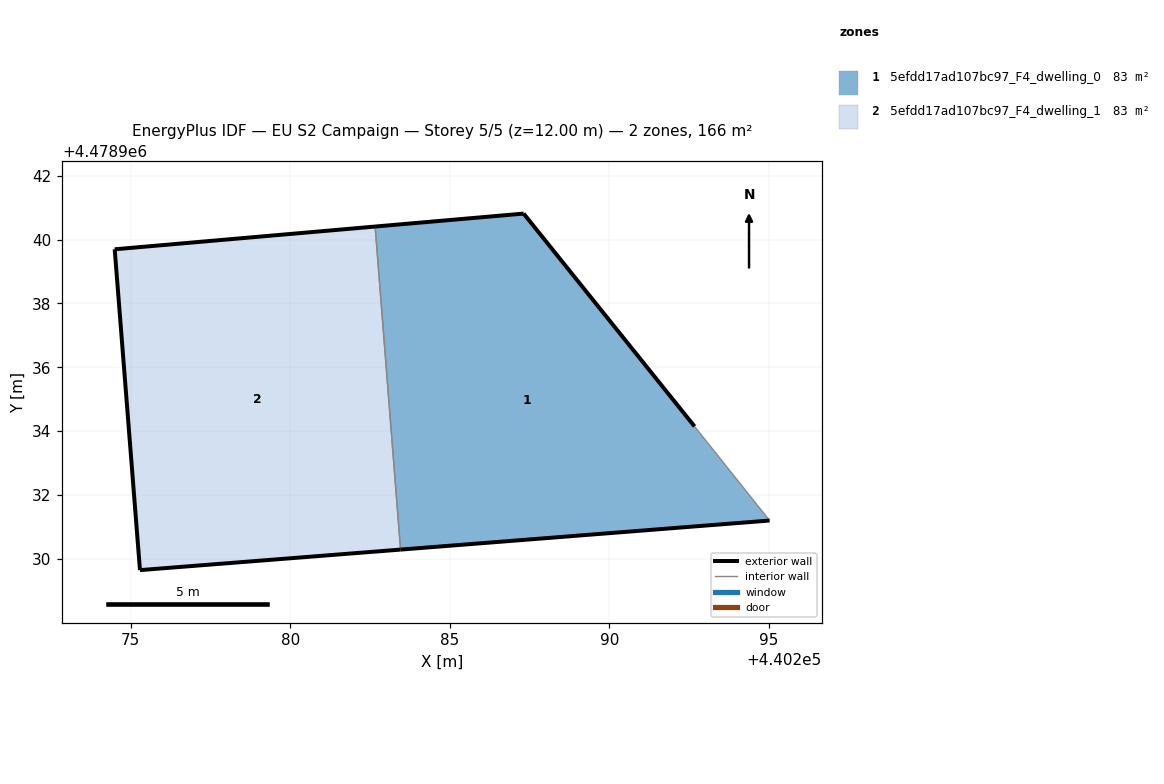
=== STOREY PLAN SPEC (per zone: floor XY polygon, exterior-wall plan segments, windows/doors) ===
zone 1: 5efdd17ad107bc97_F4_dwelling_0  (82.9 m²)
  floor: (440295.02, 4478931.20) (440292.67, 4478934.15) (440287.31, 4478940.82) (440282.66, 4478940.41) (440283.46, 4478930.29)
  exterior wall: (440295.02, 4478931.20) – (440283.46, 4478930.29)  [11.6 m]
  exterior wall: (440282.66, 4478940.41) – (440287.31, 4478940.82)  [4.7 m]
  exterior wall: (440287.31, 4478940.82) – (440292.67, 4478934.15)  [8.6 m]
  interior walls: 2
zone 2: 5efdd17ad107bc97_F4_dwelling_1  (82.9 m²)
  floor: (440283.46, 4478930.29) (440282.66, 4478940.41) (440274.50, 4478939.70) (440275.29, 4478929.64)
  exterior wall: (440275.29, 4478929.64) – (440274.50, 4478939.70)  [10.1 m]
  exterior wall: (440274.50, 4478939.70) – (440282.66, 4478940.41)  [8.2 m]
  exterior wall: (440283.46, 4478930.29) – (440275.29, 4478929.64)  [8.2 m]
  interior walls: 1

=== DERIVED (storey summary) ===
Building: EU S2 Campaign
Storey: 5 of 5  (floor level z = 12.00 m)
Storey gross floor area: 165.8 m²
Zones on this storey: 2
  - 5efdd17ad107bc97_F4_dwelling_0: floor 82.9 m²; exterior wall 24.8 m (74.5 m²); WWR 0.0%
  - 5efdd17ad107bc97_F4_dwelling_1: floor 82.9 m²; exterior wall 26.5 m (79.4 m²); WWR 0.0%
Zone adjacency (shared interzone walls):
  - 5efdd17ad107bc97_F4_dwelling_0 ↔ 5efdd17ad107bc97_F4_dwelling_1